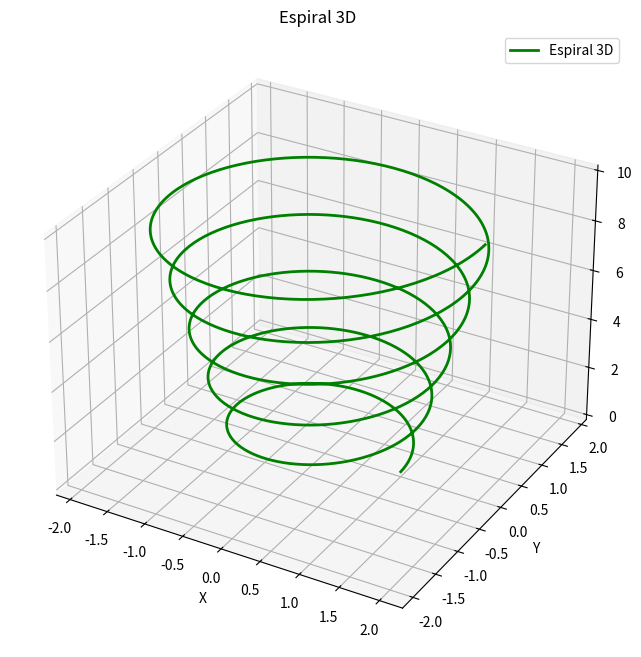

This chart was generated by the following Python code:
import matplotlib.pyplot as plt
import numpy as np
from mpl_toolkits.mplot3d import Axes3D

theta = np.linspace(0, 10* np.pi, 1000) 
z = np.linspace(0, 10, 1000)  # Altura de la espiral
r = 1 + 0.1 *  z # Radio que crece con theta

x = r * np.cos(theta)
y = r * np.sin(theta)

fig = plt.figure(figsize=(10, 8))
ax = fig.add_subplot(111, projection='3d')
ax.plot(x, y, z,'g-',label='Espiral 3D', linewidth=2)

ax.set_title('Espiral 3D')
ax.set_xlabel('X')
ax.set_ylabel('Y')
ax.set_zlabel('Z')
ax.legend()
ax.grid(True)   

plt.show()